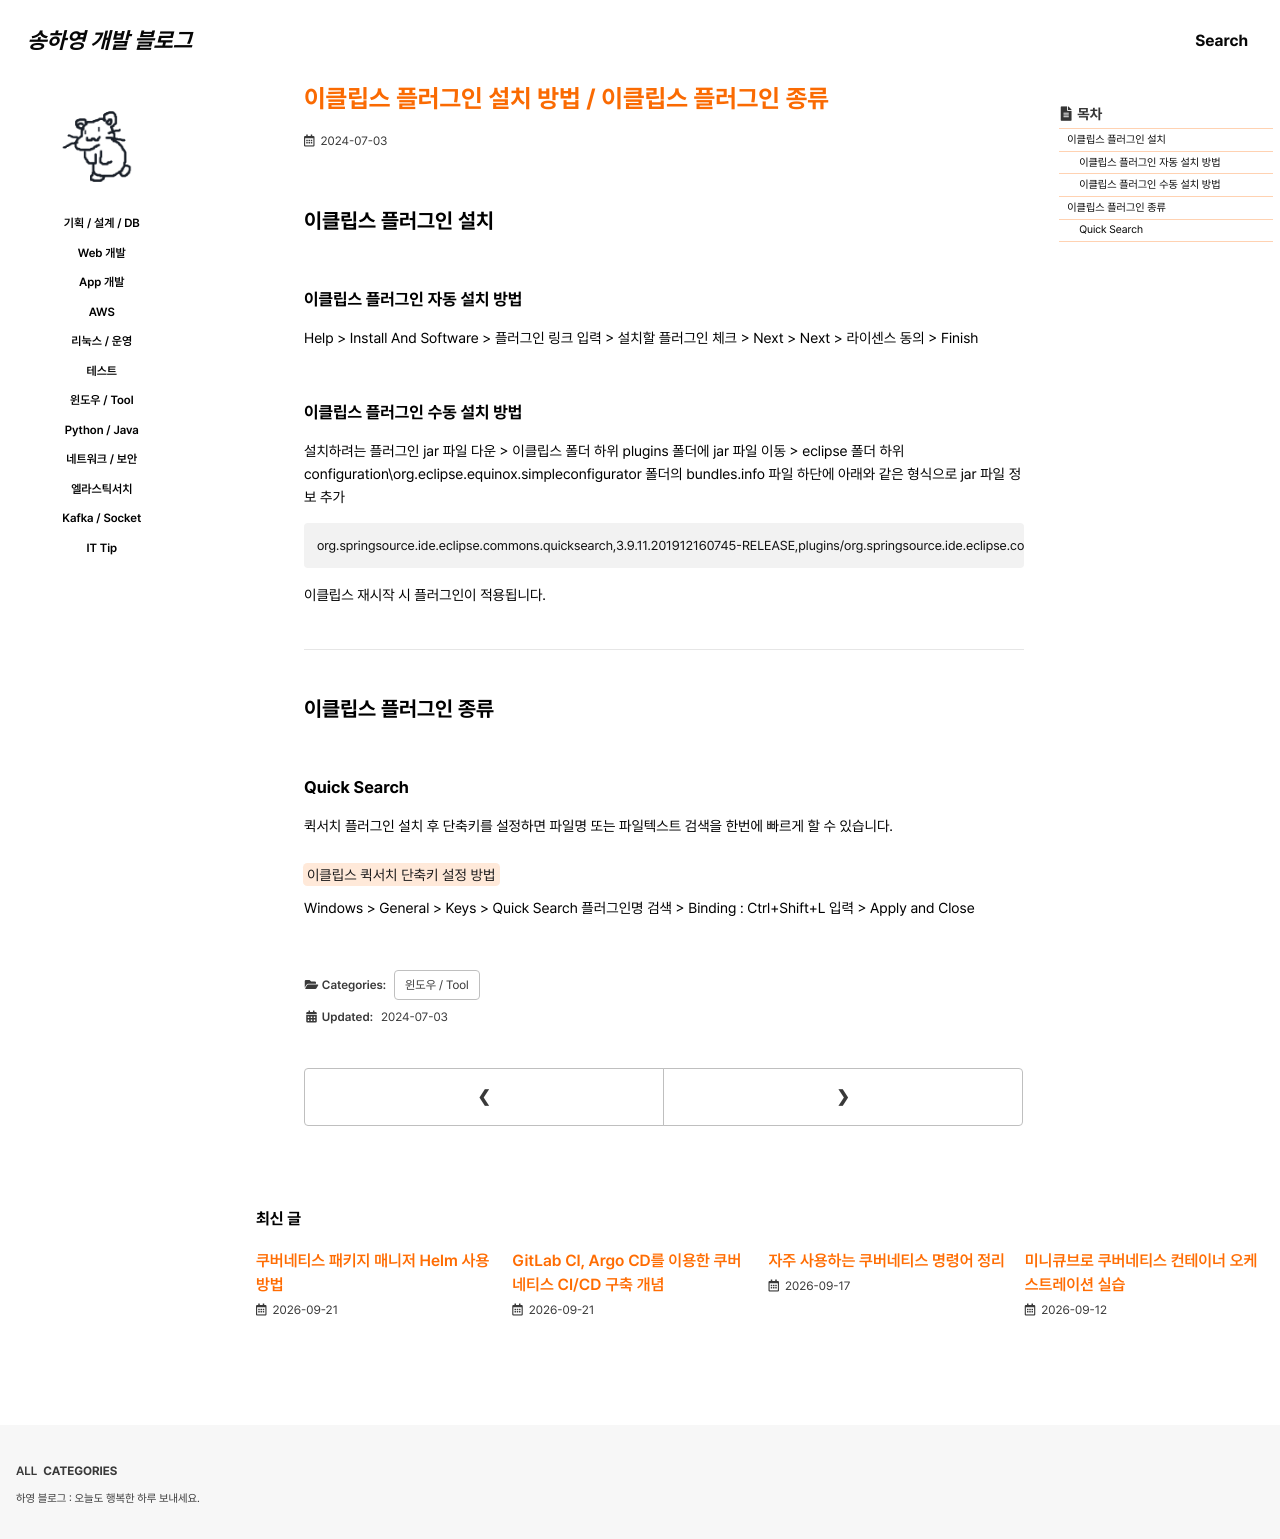

repository: 0songha0/0songha0.github.io · page: tool/2024-07-03-1.html · generator: jekyll

---
title: "이클립스 플러그인 설치 방법 / 이클립스 플러그인 종류"
excerpt: ""

categories:
  - tool
tags:
  - []

permalink: /tool/2024-07-03-1

toc: true
toc_sticky: true
 
date: 2024-07-03
last_modified_at: 2024-07-03
---

## 이클립스 플러그인 설치

### 이클립스 플러그인 자동 설치 방법
Help > Install And Software > 플러그인 링크 입력 > 설치할 플러그인 체크 > Next > Next > 라이센스 동의 > Finish

### 이클립스 플러그인 수동 설치 방법
설치하려는 플러그인 jar 파일 다운 > 이클립스 폴더 하위 plugins 폴더에 jar 파일 이동 > eclipse 폴더 하위 configuration\org.eclipse.equinox.simpleconfigurator 폴더의 bundles.info 파일 하단에 아래와 같은 형식으로 jar 파일 정보 추가
```
org.springsource.ide.eclipse.commons.quicksearch,3.9.11.201912160745-RELEASE,plugins/org.springsource.ide.eclipse.commons.quicksearch_3.9.11.201912160745-RELEASE.jar,4,false
```
이클립스 재시작 시 플러그인이 적용됩니다.

---

## 이클립스 플러그인 종류

### Quick Search
퀵서치 플러그인 설치 후 단축키를 설정하면 파일명 또는 파일텍스트 검색을 한번에 빠르게 할 수 있습니다.

<mark>이클립스 퀵서치 단축키 설정 방법</mark>  
Windows > General > Keys > Quick Search 플러그인명 검색 > Binding : Ctrl+Shift+L 입력 > Apply and Close
